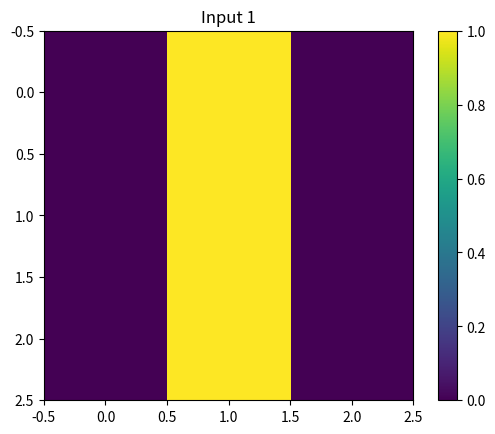
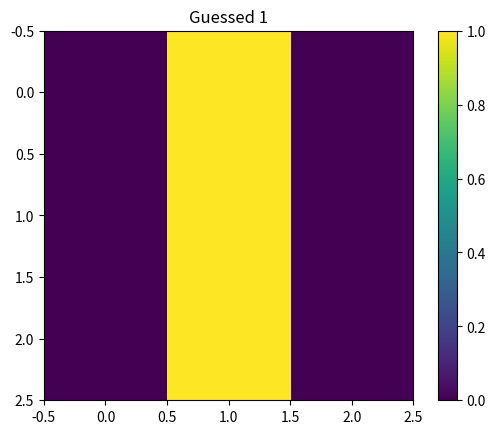
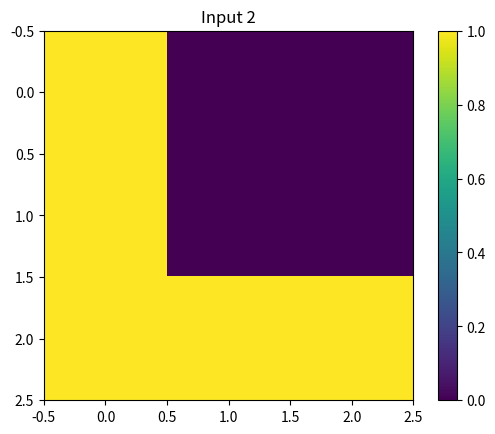
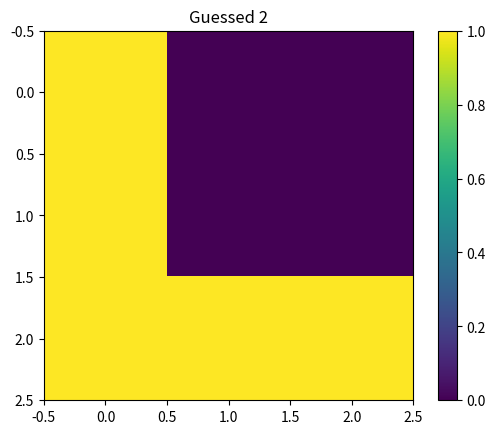
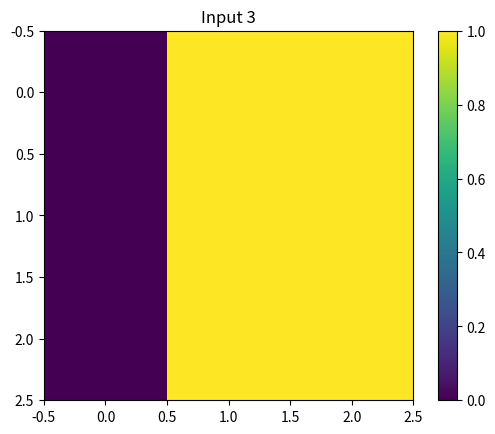
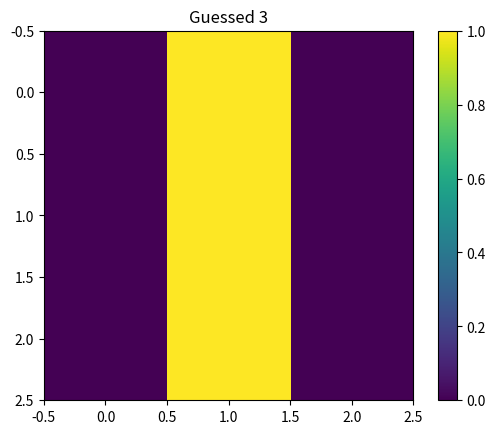
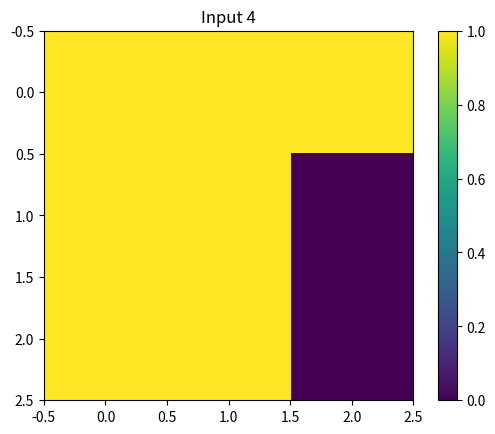
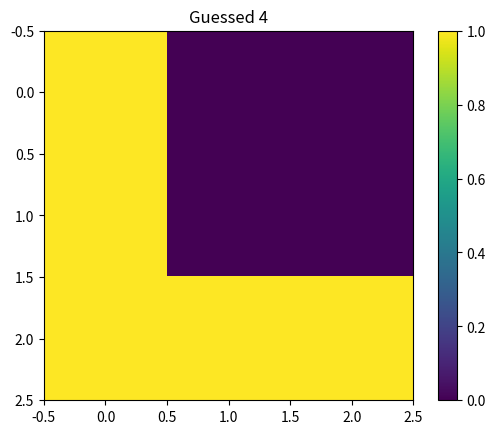
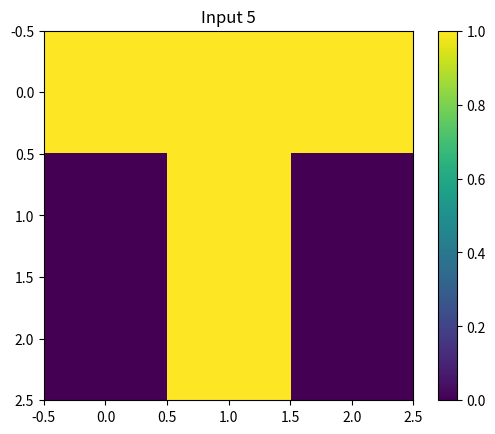
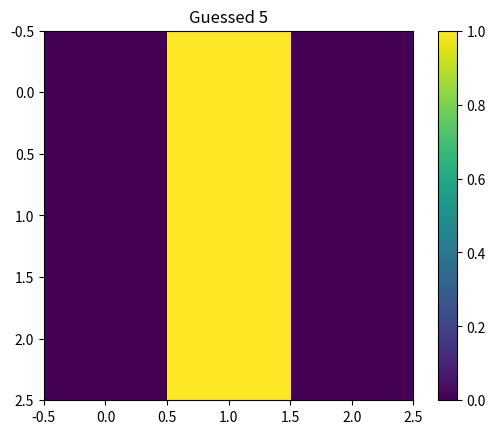

The matplotlib source for these figures, in order:
import numpy as np
import matplotlib.pyplot as plt


def ShowImage(b, tit = False):
  plt.figure()
  plt.imshow(b)
  plt.colorbar()
  if tit:
    plt.title(tit)
  plt.show()


def ActivationFunction(value):
  if value >= 0:
    return 1
  else:
    return 0



def Perceptron(input, output):
  for item in input:
    np.append(item , 1)
  w0 = np.array([np.random.rand()/10 for i in range(len(input[0]))])
  iter = 0
  while(True):
    iter = iter + 1
    E = 0
    for k in range(len(input)):
      net1 = np.dot(w0, input[k])
      r1 = output[k] - ActivationFunction(net1)
      w0 = w0 + r1 * input[k]
      E = E + 0.5 * (r1)*(r1)
    if E==0:
      break
    print('Your Network is ready in ',iter,' steps')
  return w0


def Evaluate(weight , ob):
  return ActivationFunction(np.dot(weight, ob))



def main():
    I = np.array([0, 1,0, 0, 1,0, 0, 1,0])
    L = np.array([1, 0, 0,1,0 , 0,1, 1, 1])
    sampleInput = np.array([I, L])
    sampleOutput = np.array([0 , 1])
    da = Perceptron(sampleInput, sampleOutput)
    testitem = [sampleInput[0] , sampleInput[1],np.array([0, 1 ,1 , 0, 1,1 , 0,1,1]) , np.array([1, 1 ,1 , 1, 1,0 , 1,1,0]) , np.array([1, 1 ,1 , 0, 1,0 , 0,1,0])]
    op = 0
    for item in testitem:
        op = op + 1
        ShowImage(np.reshape(item,[3,3]) , 'Input '+str(op))
        ShowImage(np.reshape(sampleInput[Evaluate(da, item)],[3,3]) , 'Guessed '+str(op))






main()
